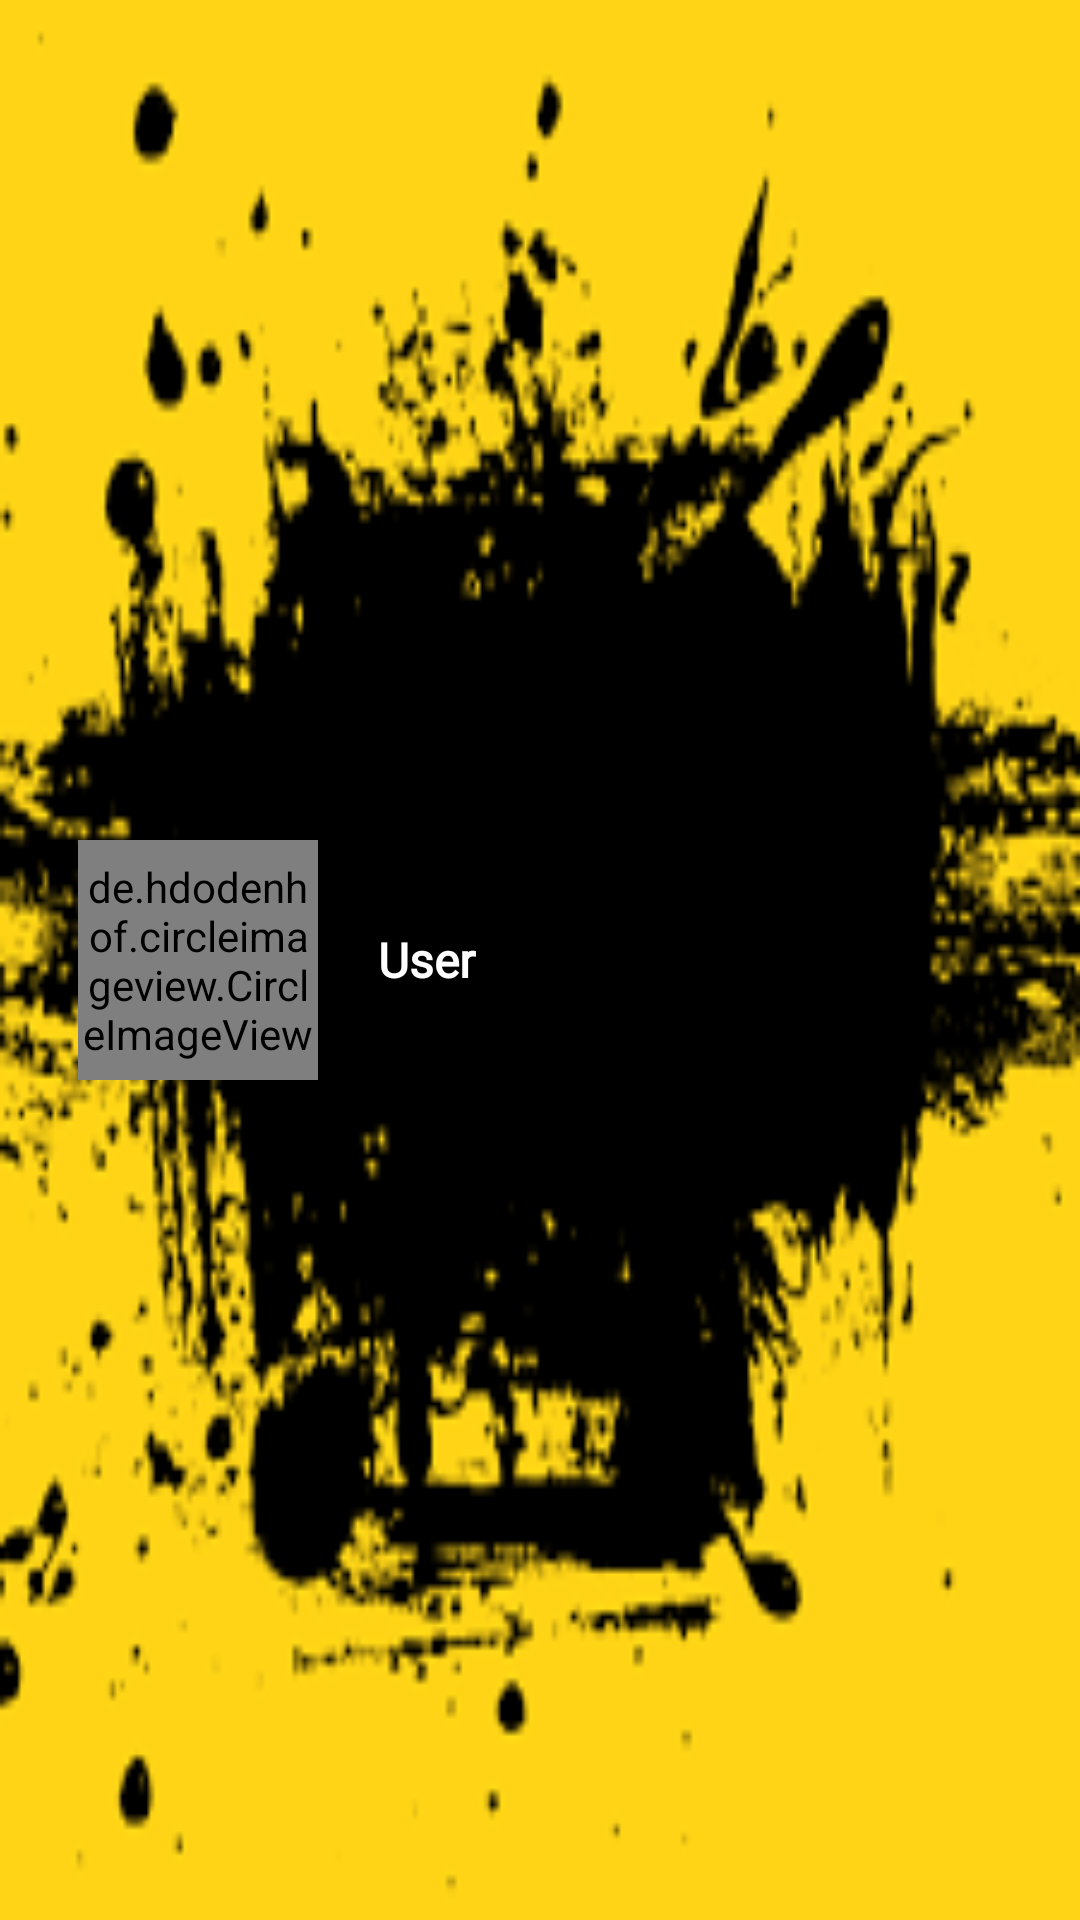

This screen was rendered from an Android layout file. Write that file and the resources it references.
<!-- AndroidManifest.xml: application theme Theme.MNCFsTAXI -->
<!-- res/layout/header.xml -->
<?xml version="1.0" encoding="utf-8"?>
<RelativeLayout
    xmlns:android="http://schemas.android.com/apk/res/android"
    xmlns:tools="http://schemas.android.com/tools"
    android:layout_width="match_parent"
    android:layout_height="250dp"
    android:background="@drawable/yel"
    android:paddingTop="16dp"
    android:paddingRight="16dp"
    android:paddingLeft="16dp"
    android:layout_marginBottom="-70dp"
    >
    <de.hdodenhof.circleimageview.CircleImageView
        android:layout_width="80dp"
        android:layout_height="80dp"
        android:layout_marginTop="80dp"
        android:layout_marginLeft="10dp"
        android:src="@drawable/girl2"
        android:layout_centerVertical="true"
        android:id="@+id/imageView"
        />
    <TextView
        android:layout_width="match_parent"
        android:layout_height="wrap_content"
        android:layout_toRightOf="@+id/imageView"
        android:id="@+id/name"
        android:layout_marginLeft="20dp"
        android:layout_centerVertical="true"
        android:text="User"
        android:textStyle="bold"
        android:textColor="#fff"
        android:textSize="16sp"
        android:fontFamily="@font/nunito_semibold"
        tools:ignore="HardcodedText" />
</RelativeLayout>
<!-- resources referenced by this layout -->
<resources>
  <!-- drawable girl2: jpg bitmap (drawable, 41619 bytes) -->
  <!-- drawable yel: png bitmap (drawable, 10045 bytes) -->
  <style name="Theme.MNCFsTAXI" parent="Theme.MaterialComponents.DayNight.DarkActionBar">
          
          <item name="colorPrimary">@color/purple_500</item>
          <item name="colorPrimaryVariant">@color/purple_700</item>
          <item name="colorOnPrimary">@color/white</item>
          
          <item name="colorSecondary">@color/teal_200</item>
          <item name="colorSecondaryVariant">@color/teal_700</item>
          <item name="colorOnSecondary">@color/black</item>
          
          <item name="android:statusBarColor" tools:targetApi="l">?attr/colorPrimaryVariant</item>
          
      </style>
  <!-- not gathered from this repository: default colours our renderer supplied (Android Studio template values) -->
  <color name="purple_500">#FF6200EE</color>
  <color name="purple_700">#FF3700B3</color>
  <color name="teal_200">#FF03DAC5</color>
  <color name="teal_700">#FF018786</color>
  <color name="black">#FF000000</color>
  <color name="white">#FFFFFFFF</color>
</resources>
